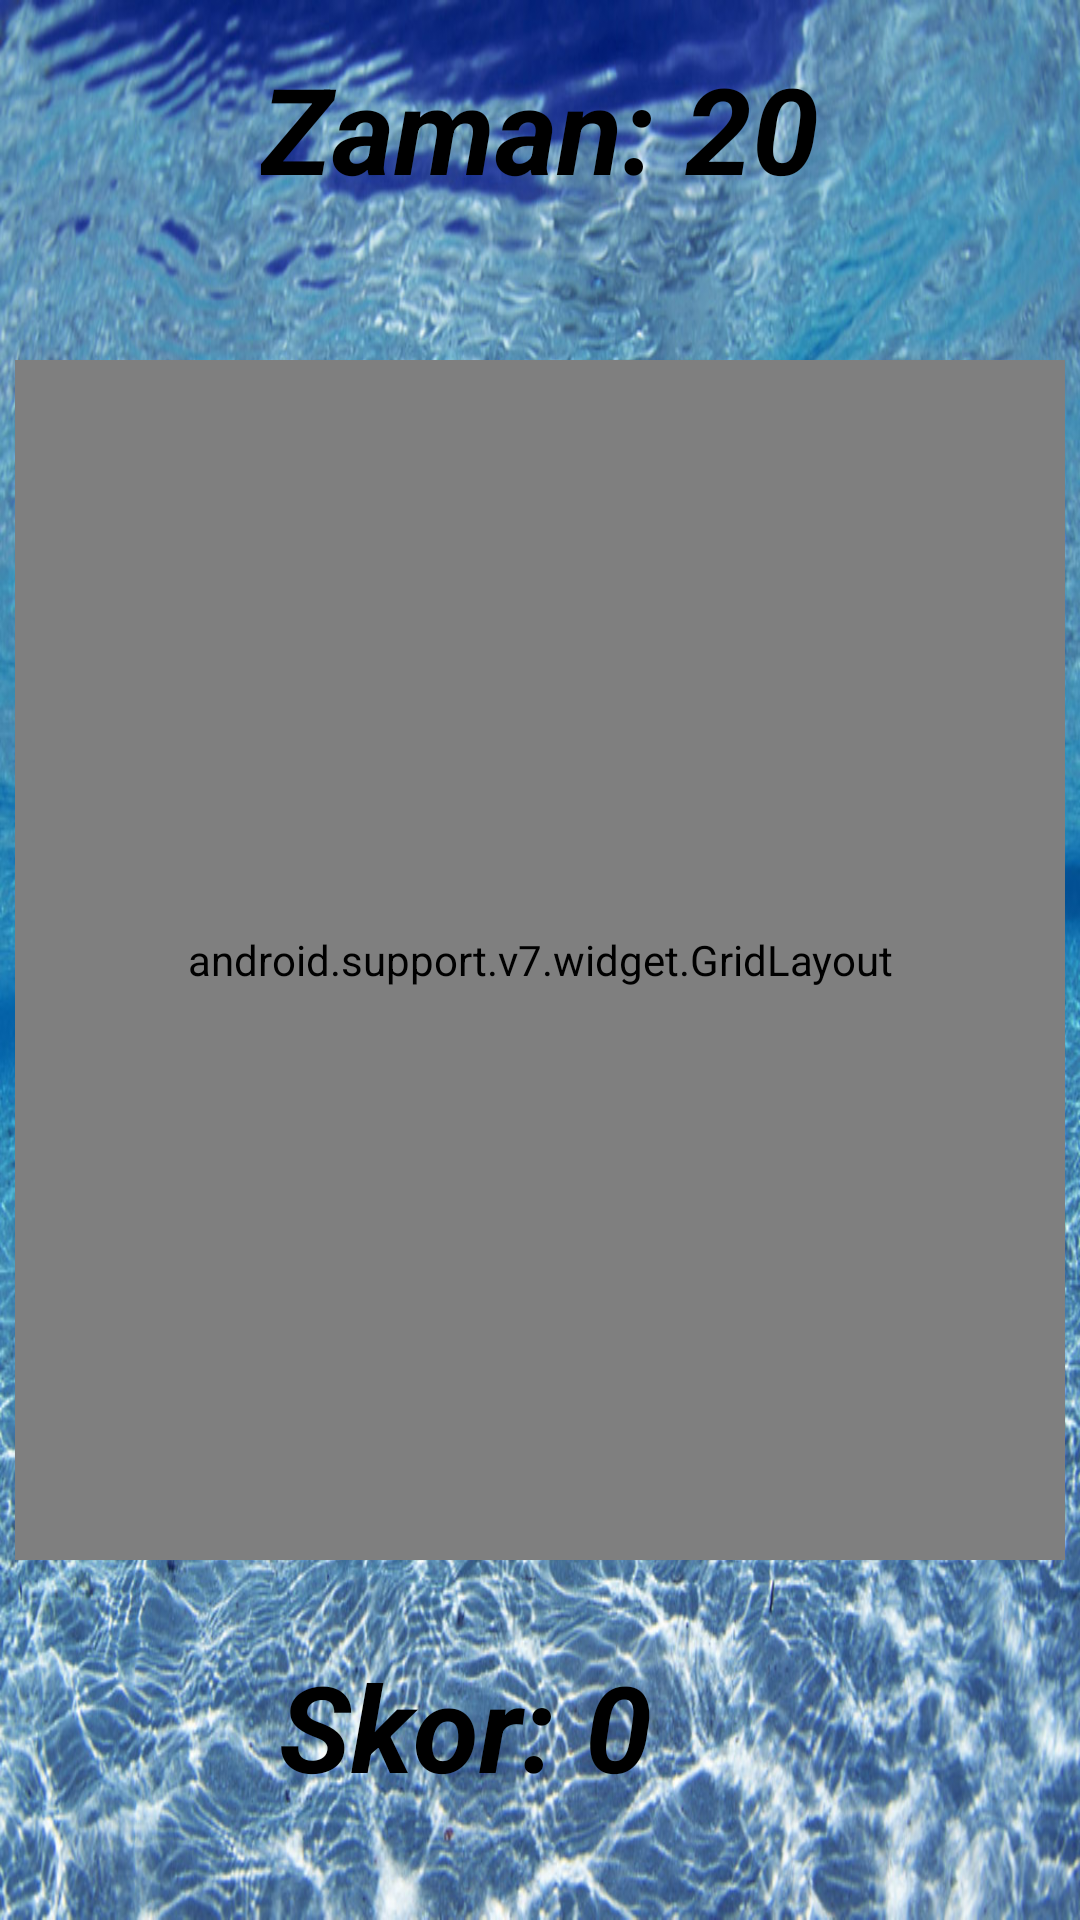

Here is an Android app screen rendered from its layout file. Give the layout XML and the strings, colors and styles it references.
<!-- AndroidManifest.xml: application theme Theme.AppCompat.Light.NoActionBar -->
<!-- res/layout/activity_main4.xml -->
<?xml version="1.0" encoding="utf-8"?>
<android.support.constraint.ConstraintLayout xmlns:android="http://schemas.android.com/apk/res/android"
    xmlns:app="http://schemas.android.com/apk/res-auto"
    xmlns:tools="http://schemas.android.com/tools"
    android:layout_width="match_parent"
    android:layout_height="match_parent"
    android:background="@drawable/sea"
    tools:context=".Main4Activity"
    tools:layout_editor_absoluteY="25dp">

    <android.support.v7.widget.GridLayout
        android:id="@+id/gridLayout"
        android:layout_width="350dp"
        android:layout_height="400dp"
        android:layout_marginBottom="70dp"
        android:layout_marginEnd="17dp"
        android:layout_marginLeft="17dp"
        android:layout_marginRight="17dp"
        android:layout_marginStart="17dp"
        android:layout_marginTop="70dp"
        app:layout_constraintBottom_toBottomOf="parent"
        app:layout_constraintEnd_toEndOf="parent"
        app:layout_constraintStart_toStartOf="parent"
        app:layout_constraintTop_toTopOf="parent">

        <ImageView
            android:id="@+id/imageView"
            android:layout_width="120dp"
            android:layout_height="120dp"
            android:onClick="SkorArttir"
            android:visibility="visible"
            app:layout_column="0"
            app:layout_row="0"
            app:srcCompat="@drawable/fishicon" />

        <ImageView
            android:id="@+id/imageView2"
            android:layout_width="120dp"
            android:layout_height="120dp"
            android:onClick="SkorArttir"
            android:visibility="visible"
            app:layout_column="1"
            app:layout_row="0"
            app:srcCompat="@drawable/fishicon" />

        <ImageView
            android:id="@+id/imageView3"
            android:layout_width="120dp"
            android:layout_height="120dp"
            android:onClick="SkorArttir"
            android:visibility="visible"
            app:layout_column="2"
            app:layout_row="0"
            app:srcCompat="@drawable/fishicon" />

        <ImageView
            android:id="@+id/imageView4"
            android:layout_width="120dp"
            android:layout_height="120dp"
            android:onClick="SkorArttir"
            android:visibility="visible"
            app:layout_column="0"
            app:layout_row="1"
            app:srcCompat="@drawable/fishicon" />

        <ImageView
            android:id="@+id/imageView5"
            android:layout_width="120dp"
            android:layout_height="120dp"
            android:onClick="SkorArttir"
            android:visibility="visible"
            app:layout_column="1"
            app:layout_row="1"
            app:srcCompat="@drawable/fishicon" />

        <ImageView
            android:id="@+id/imageView6"
            android:layout_width="120dp"
            android:layout_height="120dp"
            android:onClick="SkorArttir"
            android:visibility="visible"
            app:layout_column="2"
            app:layout_row="1"
            app:srcCompat="@drawable/fishicon" />

        <ImageView
            android:id="@+id/imageView7"
            android:layout_width="120dp"
            android:layout_height="120dp"
            android:onClick="SkorArttir"
            android:visibility="visible"
            app:layout_column="0"
            app:layout_row="2"
            app:srcCompat="@drawable/fishicon" />

        <ImageView
            android:id="@+id/imageView8"
            android:layout_width="120dp"
            android:layout_height="120dp"
            android:onClick="SkorArttir"
            android:visibility="visible"
            app:layout_column="1"
            app:layout_row="2"
            app:srcCompat="@drawable/fishicon" />

        <ImageView
            android:id="@+id/imageView9"
            android:layout_width="120dp"
            android:layout_height="120dp"
            android:onClick="SkorArttir"
            android:visibility="visible"
            app:layout_column="2"
            app:layout_row="2"
            app:srcCompat="@drawable/fishicon" />
    </android.support.v7.widget.GridLayout>

    <TextView
        android:id="@+id/zamanText"
        android:layout_width="wrap_content"
        android:layout_height="wrap_content"
        android:layout_marginTop="16dp"
        android:text="Zaman: 20"
        android:textColor="@android:color/black"
        android:textSize="40sp"
        android:textStyle="normal|bold|italic"
        app:layout_constraintEnd_toEndOf="parent"
        app:layout_constraintStart_toStartOf="parent"
        app:layout_constraintTop_toTopOf="parent" />

    <TextView
        android:id="@+id/skorText"
        android:layout_width="174dp"
        android:layout_height="wrap_content"
        android:layout_marginBottom="38dp"
        android:layout_marginEnd="146dp"
        android:layout_marginLeft="146dp"
        android:layout_marginRight="146dp"
        android:layout_marginStart="146dp"
        android:text="Skor: 0"
        android:textColor="@android:color/black"
        android:textSize="40sp"
        android:textStyle="bold|italic"
        app:layout_constraintBottom_toBottomOf="parent"
        app:layout_constraintEnd_toEndOf="parent"
        app:layout_constraintStart_toStartOf="parent" />

</android.support.constraint.ConstraintLayout>
<!-- resources referenced by this layout -->
<resources>
  <!-- drawable sea: jpg bitmap (drawable, 331408 bytes) -->
</resources>
